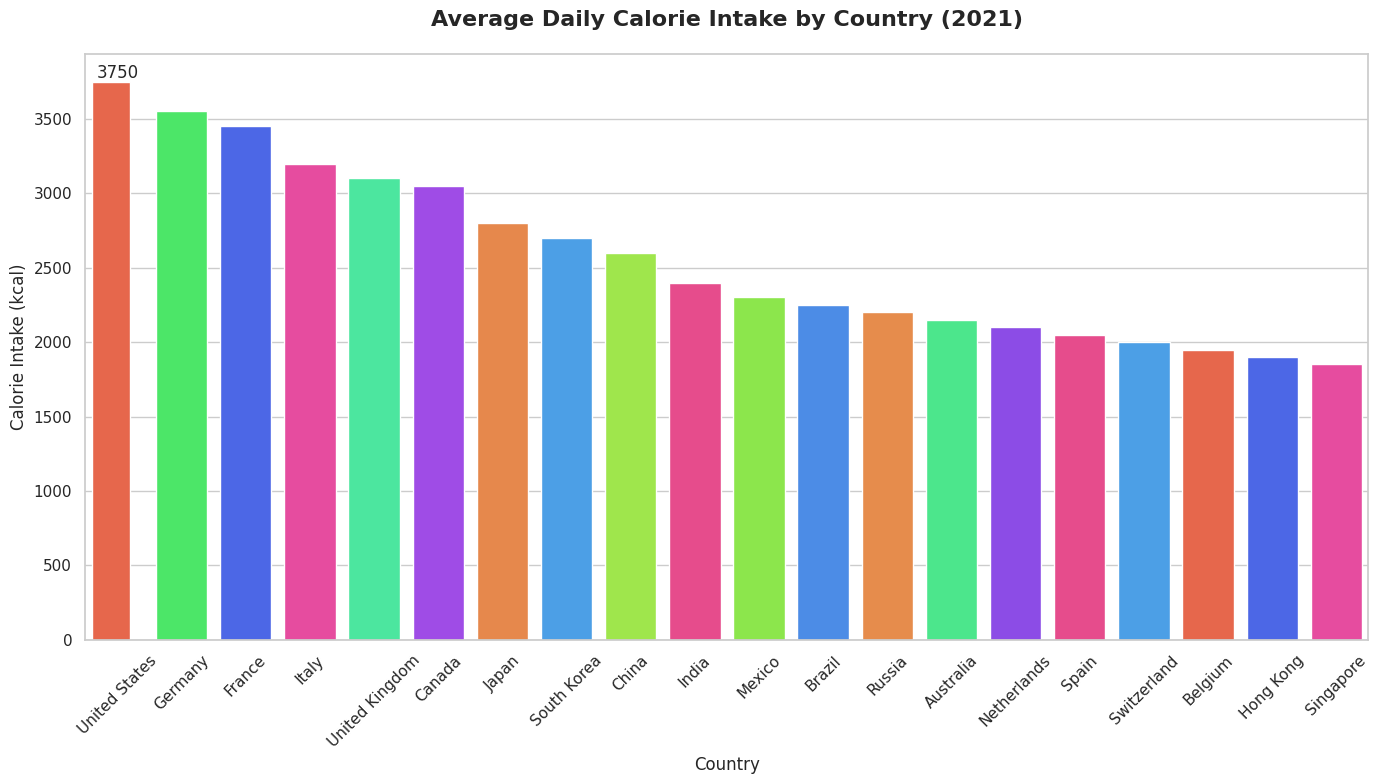

The script that saved this image:

import seaborn as sns
import pandas as pd
import matplotlib.pyplot as plt

# Create a DataFrame from the provided data
data = {
    'Country': [
        'United States', 'Germany', 'France', 'Italy', 'United Kingdom',
        'Canada', 'Japan', 'South Korea', 'China', 'India',
        'Mexico', 'Brazil', 'Russia', 'Australia', 'Netherlands',
        'Spain', 'Switzerland', 'Belgium', 'Hong Kong', 'Singapore'
    ],
    'Calorie Intake': [
        3750, 3550, 3450, 3200, 3100,
        3050, 2800, 2700, 2600, 2400,
        2300, 2250, 2200, 2150, 2100,
        2050, 2000, 1950, 1900, 1850
    ]
}
df = pd.DataFrame(data)

# Set the figure size and style
sns.set(style="whitegrid")
plt.figure(figsize=(14, 8))

# Create a vertical bar plot with custom color scheme and bar width
barplot = sns.barplot(
    x="Country",
    y="Calorie Intake",
    data=df,
    palette=[
        '#FF5733', '#33FF57', '#3357FF', '#FF33A1', '#33FFA1',
        '#A133FF', '#FF8333', '#33A1FF', '#A1FF33', '#FF3388',
        '#88FF33', '#3388FF', '#FF8833', '#33FF88', '#8833FF',
        '#FF3388', '#33A1FF', '#FF5733', '#3357FF', '#FF33A1'
    ],
    ci=None
)

# Customize the appearance
barplot.set_title('Average Daily Calorie Intake by Country (2021)', fontsize=16, weight='bold', pad=20)
barplot.bar_label(barplot.containers[0], fmt='%.0f')
barplot.set(xlabel="Country", ylabel="Calorie Intake (kcal)")

# Adjust the bar width
for bar in barplot.containers[0]:
    bar.set_width(0.6)

# Show the plot
plt.xticks(rotation=45)
plt.tight_layout()
plt.show()